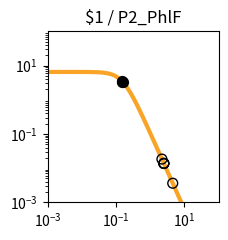

This chart was generated by the following Python code: (Note: this script raises an exception after producing the figure.)
import matplotlib.pyplot as plt
import matplotlib.ticker as ticker
import numpy as np

fig, ax = plt.subplots(figsize=(2.5,2.5))

plt.xlim(1.000000e-03, 1.000000e+02)
plt.ylim(1.000000e-03, 1.000000e+02)

x = np.array([1.000000e-03,1.122018e-03,1.258925e-03,1.412538e-03,1.584893e-03,1.778279e-03,1.995262e-03,2.238721e-03,2.511886e-03,2.818383e-03,3.162278e-03,3.548134e-03,3.981072e-03,4.466836e-03,5.011872e-03,5.623413e-03,6.309573e-03,7.079458e-03,7.943282e-03,8.912509e-03,1.000000e-02,1.122018e-02,1.258925e-02,1.412538e-02,1.584893e-02,1.778279e-02,1.995262e-02,2.238721e-02,2.511886e-02,2.818383e-02,3.162278e-02,3.548134e-02,3.981072e-02,4.466836e-02,5.011872e-02,5.623413e-02,6.309573e-02,7.079458e-02,7.943282e-02,8.912509e-02,1.000000e-01,1.122018e-01,1.258925e-01,1.412538e-01,1.584893e-01,1.778279e-01,1.995262e-01,2.238721e-01,2.511886e-01,2.818383e-01,3.162278e-01,3.548134e-01,3.981072e-01,4.466836e-01,5.011872e-01,5.623413e-01,6.309573e-01,7.079458e-01,7.943282e-01,8.912509e-01,1.000000e+00,1.122018e+00,1.258925e+00,1.412538e+00,1.584893e+00,1.778279e+00,1.995262e+00,2.238721e+00,2.511886e+00,2.818383e+00,3.162278e+00,3.548134e+00,3.981072e+00,4.466836e+00,5.011872e+00,5.623413e+00,6.309573e+00,7.079458e+00,7.943282e+00,8.912509e+00,1.000000e+01,1.122018e+01,1.258925e+01,1.412538e+01,1.584893e+01,1.778279e+01,1.995262e+01,2.238721e+01,2.511886e+01,2.818383e+01,3.162278e+01,3.548134e+01,3.981072e+01,4.466836e+01,5.011872e+01,5.623413e+01,6.309573e+01,7.079458e+01,7.943282e+01,8.912509e+01,1.000000e+02,])
y = np.array([6.504924e+00,6.504901e+00,6.504872e+00,6.504835e+00,6.504786e+00,6.504723e+00,6.504642e+00,6.504537e+00,6.504401e+00,6.504225e+00,6.503998e+00,6.503703e+00,6.503322e+00,6.502830e+00,6.502192e+00,6.501368e+00,6.500302e+00,6.498923e+00,6.497140e+00,6.494835e+00,6.491855e+00,6.488004e+00,6.483028e+00,6.476602e+00,6.468308e+00,6.457608e+00,6.443818e+00,6.426063e+00,6.403239e+00,6.373948e+00,6.336450e+00,6.288585e+00,6.227724e+00,6.150710e+00,6.053856e+00,5.932986e+00,5.783592e+00,5.601124e+00,5.381470e+00,5.121621e+00,4.820487e+00,4.479722e+00,4.104353e+00,3.702930e+00,3.287010e+00,2.869959e+00,2.465285e+00,2.084943e+00,1.738035e+00,1.430171e+00,1.163529e+00,9.374175e-01,7.490845e-01,5.945482e-01,4.692935e-01,3.687800e-01,2.887645e-01,2.254724e-01,1.756608e-01,1.366142e-01,1.061015e-01,8.231576e-02,6.380909e-02,4.943117e-02,3.827374e-02,2.962316e-02,2.292085e-02,1.773080e-02,1.371346e-02,1.060486e-02,8.200039e-03,6.340014e-03,4.901583e-03,3.789314e-03,2.929329e-03,2.264449e-03,1.750438e-03,1.353080e-03,1.045909e-03,8.084622e-04,6.249165e-04,4.830382e-04,3.733694e-04,2.885987e-04,2.230739e-04,1.724258e-04,1.332769e-04,1.030165e-04,7.962664e-05,6.154738e-05,4.757300e-05,3.677149e-05,2.842247e-05,2.196910e-05,1.698097e-05,1.312541e-05,1.014526e-05,7.841753e-06,6.061265e-06,4.685041e-06,3.621291e-06,])
c = "#f9a427"

hi_x = np.array([1.531461e-01,1.494230e-01,1.586548e-01,])
hi_y = np.array([3.411647e+00,3.500824e+00,3.283214e+00,])
lo_x = np.array([2.506798e+00,2.503075e+00,4.554285e+00,2.512306e+00,2.200634e+00,])
lo_y = np.array([1.377568e-02,1.382147e-02,3.628568e-03,1.370835e-02,1.842267e-02,])

plt.loglog(x,y,lw=3,color=c)
plt.scatter(hi_x,hi_y,marker='o',s=50,color='black',zorder=10)
plt.scatter(lo_x,lo_y,marker='o',s=50,edgecolors='black',color='none',zorder=10)

plt.title("$1 / P2_PhlF")

ax.xaxis.set_major_locator(ticker.LogLocator(numticks=3))
ax.yaxis.set_major_locator(ticker.LogLocator(numticks=3))

ax.set_aspect('equal')
plt.tight_layout()

plt.savefig("/home/<user>/output/response_plot_$1_P2_PhlF.png", bbox_inches='tight')
